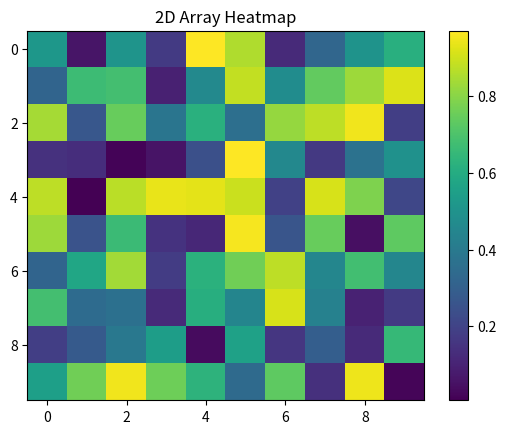

Here is the Python script that generated this plot:
import numpy as np
import matplotlib.pyplot as plt

# Create a 2D array (e.g., a 10x10 matrix)
data = np.random.rand(10, 10)  # Random values between 0 and 1

# Plot the heatmap
plt.imshow(data, cmap="viridis", aspect="auto")
plt.colorbar()  # Show color scale
plt.title("2D Array Heatmap")

# Show the plot
plt.show()
